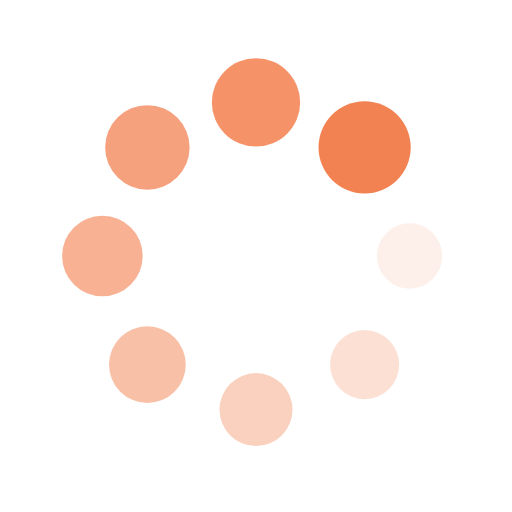
t = 0.00 s
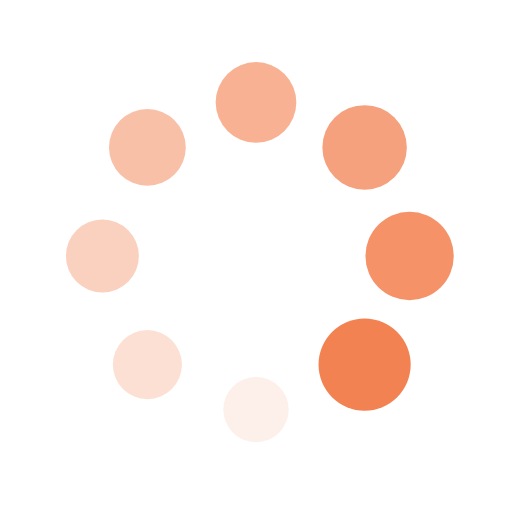
t = 0.25 s
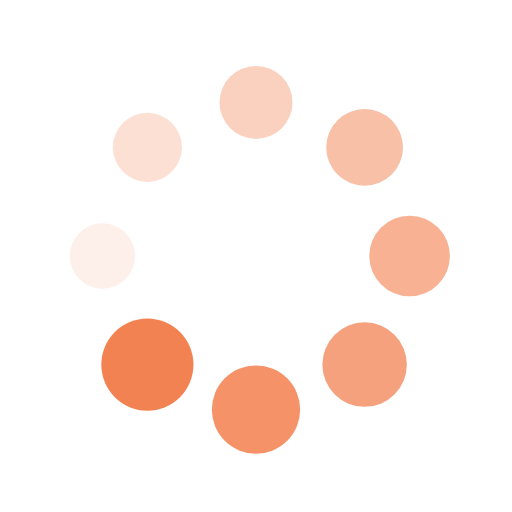
t = 0.50 s
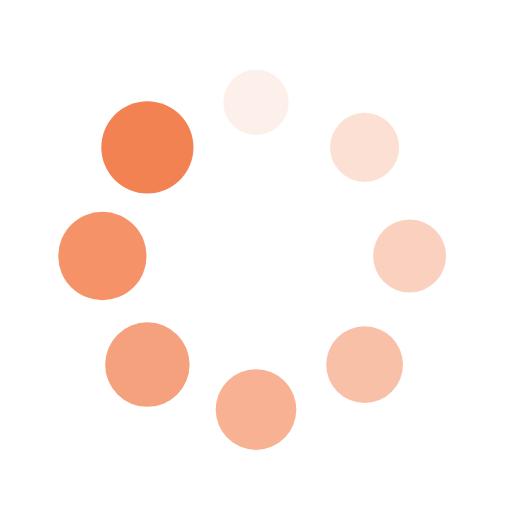
t = 0.75 s

The animated SVG that drew these frames (rendered in a browser with its animation timeline set to each time). Animation: 16 SMIL elements (animate=8,animateTransform=8); one cycle of 1.00 s, repeats indefinitely.

<?xml version="1.0" encoding="utf-8"?>
<svg xmlns="http://www.w3.org/2000/svg" xmlns:xlink="http://www.w3.org/1999/xlink" style="margin: auto; background: rgb(255, 255, 255); display: block; shape-rendering: auto;" width="200px" height="200px" viewBox="0 0 100 100" preserveAspectRatio="xMidYMid">
<g transform="translate(80,50)">
<g transform="rotate(0)">
<circle cx="0" cy="0" r="6" fill="#f38252" fill-opacity="1">
  <animateTransform attributeName="transform" type="scale" begin="-0.875s" values="1.5 1.5;1 1" keyTimes="0;1" dur="1s" repeatCount="indefinite"></animateTransform>
  <animate attributeName="fill-opacity" keyTimes="0;1" dur="1s" repeatCount="indefinite" values="1;0" begin="-0.875s"></animate>
</circle>
</g>
</g><g transform="translate(71.21320343559643,71.21320343559643)">
<g transform="rotate(45)">
<circle cx="0" cy="0" r="6" fill="#f38252" fill-opacity="0.875">
  <animateTransform attributeName="transform" type="scale" begin="-0.75s" values="1.5 1.5;1 1" keyTimes="0;1" dur="1s" repeatCount="indefinite"></animateTransform>
  <animate attributeName="fill-opacity" keyTimes="0;1" dur="1s" repeatCount="indefinite" values="1;0" begin="-0.75s"></animate>
</circle>
</g>
</g><g transform="translate(50,80)">
<g transform="rotate(90)">
<circle cx="0" cy="0" r="6" fill="#f38252" fill-opacity="0.75">
  <animateTransform attributeName="transform" type="scale" begin="-0.625s" values="1.5 1.5;1 1" keyTimes="0;1" dur="1s" repeatCount="indefinite"></animateTransform>
  <animate attributeName="fill-opacity" keyTimes="0;1" dur="1s" repeatCount="indefinite" values="1;0" begin="-0.625s"></animate>
</circle>
</g>
</g><g transform="translate(28.786796564403577,71.21320343559643)">
<g transform="rotate(135)">
<circle cx="0" cy="0" r="6" fill="#f38252" fill-opacity="0.625">
  <animateTransform attributeName="transform" type="scale" begin="-0.5s" values="1.5 1.5;1 1" keyTimes="0;1" dur="1s" repeatCount="indefinite"></animateTransform>
  <animate attributeName="fill-opacity" keyTimes="0;1" dur="1s" repeatCount="indefinite" values="1;0" begin="-0.5s"></animate>
</circle>
</g>
</g><g transform="translate(20,50.00000000000001)">
<g transform="rotate(180)">
<circle cx="0" cy="0" r="6" fill="#f38252" fill-opacity="0.5">
  <animateTransform attributeName="transform" type="scale" begin="-0.375s" values="1.5 1.5;1 1" keyTimes="0;1" dur="1s" repeatCount="indefinite"></animateTransform>
  <animate attributeName="fill-opacity" keyTimes="0;1" dur="1s" repeatCount="indefinite" values="1;0" begin="-0.375s"></animate>
</circle>
</g>
</g><g transform="translate(28.78679656440357,28.786796564403577)">
<g transform="rotate(225)">
<circle cx="0" cy="0" r="6" fill="#f38252" fill-opacity="0.375">
  <animateTransform attributeName="transform" type="scale" begin="-0.25s" values="1.5 1.5;1 1" keyTimes="0;1" dur="1s" repeatCount="indefinite"></animateTransform>
  <animate attributeName="fill-opacity" keyTimes="0;1" dur="1s" repeatCount="indefinite" values="1;0" begin="-0.25s"></animate>
</circle>
</g>
</g><g transform="translate(49.99999999999999,20)">
<g transform="rotate(270)">
<circle cx="0" cy="0" r="6" fill="#f38252" fill-opacity="0.25">
  <animateTransform attributeName="transform" type="scale" begin="-0.125s" values="1.5 1.5;1 1" keyTimes="0;1" dur="1s" repeatCount="indefinite"></animateTransform>
  <animate attributeName="fill-opacity" keyTimes="0;1" dur="1s" repeatCount="indefinite" values="1;0" begin="-0.125s"></animate>
</circle>
</g>
</g><g transform="translate(71.21320343559643,28.78679656440357)">
<g transform="rotate(315)">
<circle cx="0" cy="0" r="6" fill="#f38252" fill-opacity="0.125">
  <animateTransform attributeName="transform" type="scale" begin="0s" values="1.5 1.5;1 1" keyTimes="0;1" dur="1s" repeatCount="indefinite"></animateTransform>
  <animate attributeName="fill-opacity" keyTimes="0;1" dur="1s" repeatCount="indefinite" values="1;0" begin="0s"></animate>
</circle>
</g>
</g>
<!-- [ldio] generated by https://loading.io/ --></svg>